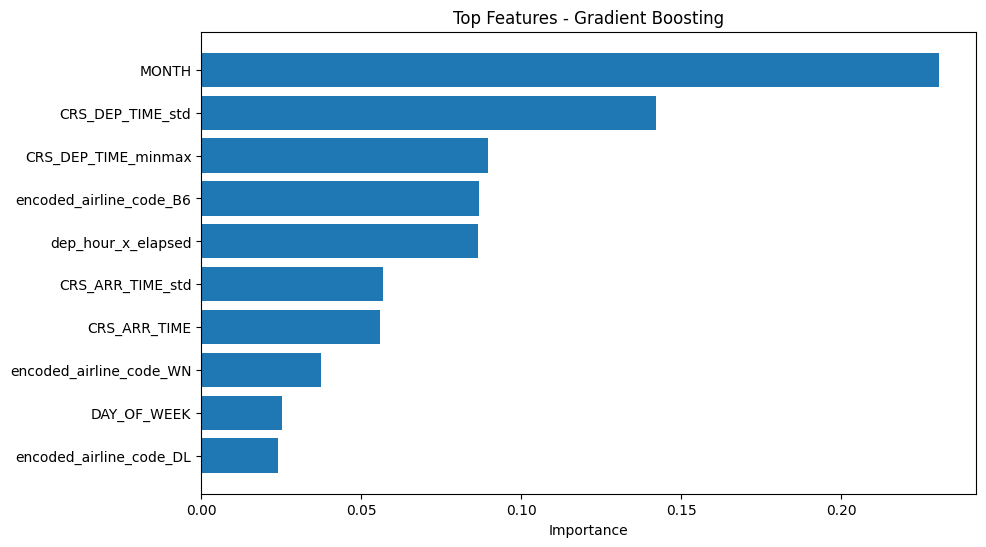

The data file committed next to this chart (first rows):
feature, importance
MONTH, 0.2306
CRS_DEP_TIME_std, 0.142
CRS_DEP_TIME_minmax, 0.08945
encoded_airline_code_B6, 0.08684
dep_hour_x_elapsed, 0.08652
CRS_ARR_TIME_std, 0.05681
CRS_ARR_TIME, 0.0559
encoded_airline_code_WN, 0.03729
DAY_OF_WEEK, 0.02521
encoded_airline_code_DL, 0.0239
DEST_label, 0.02098
CRS_ARR_TIME_minmax, 0.01975
encoded_airline_code_F9, 0.01897
encoded_airline_code_G4, 0.01882
ORIGIN_label, 0.01711
encoded_airline_code_AA, 0.01691
encoded_airline_code_AS, 0.009234
DISTANCE, 0.008365
encoded_airline_code_OO, 0.007985
encoded_airline_code_EV, 0.005071
encoded_airline_code_YV, 0.004279
CRS_ELAPSED_TIME, 0.003987
encoded_airline_code_9E, 0.003761
encoded_airline_code_NK, 0.002568
elapsed_x_distance, 0.002414
encoded_airline_code_YX, 0.001994
encoded_airline_code_HA, 0.001398
encoded_airline_code_QX, 0.0008028
IS_RUSH_HOUR, 0.0005511
IS_WEEKEND, 0.0003319
encoded_airline_code_UA, 9.14757381241959e-05
DEP_HOUR, 8.922724837599581e-05
encoded_airline_code_MQ, 0.0
encoded_airline_code_OH, 0.0
